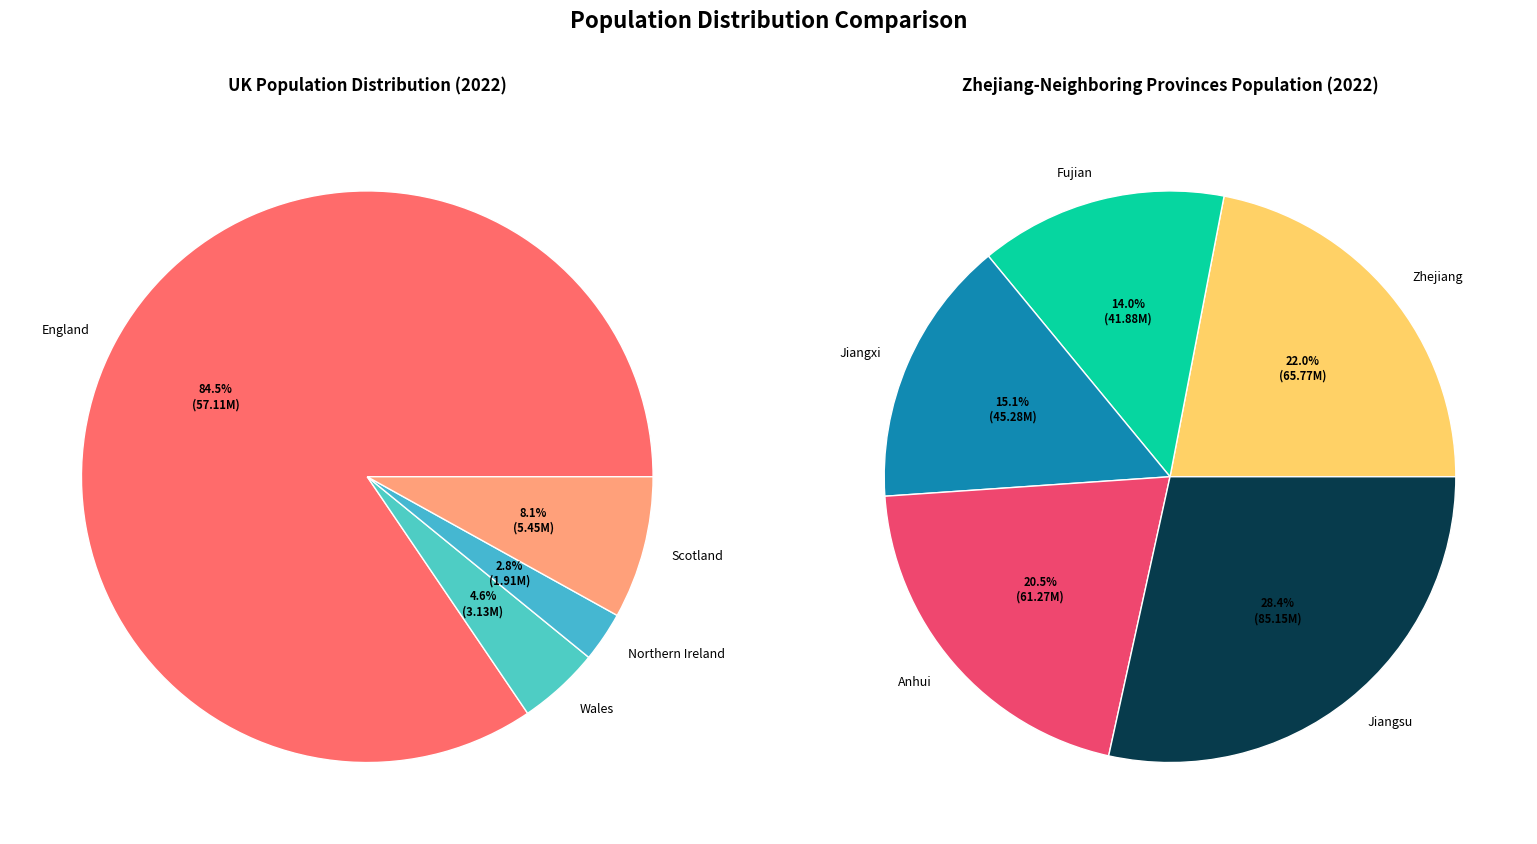

Write the Python code that produced this figure.
import matplotlib.pyplot as plt
uk_countries = [57.11, 3.13, 1.91, 5.45]
zjnb_provinces = [65.77, 41.88, 45.28, 61.27, 85.15]
uk_data = {"England": 57.11,"Wales": 3.13,"Northern Ireland": 1.91,"Scotland": 5.45}
china_data = {"Zhejiang": 65.77,"Fujian": 41.88,"Jiangxi": 45.28,"Anhui": 61.27,"Jiangsu": 85.15}

# Create and print sorted lists
uk_sorted = sorted(uk_data.items(), key=lambda x: x[1], reverse=True)
china_sorted = sorted(china_data.items(), key=lambda x: x[1], reverse=True)

#print the sorted values
print("Sorted UK countries (name: population in millions):")
for country, pop in uk_sorted:
    print(f"{country}: {pop}")
print("\nSorted Zhejiang-neighboring provinces (name: population in millions):")
for province, pop in china_sorted:
    print(f"{province}: {pop}")

# Create pie charts
plt.figure(figsize=(16, 8))

# UK Pie Chart
plt.subplot(1, 2, 1, aspect='equal') #stay in the left
wedges_uk, texts_uk, autotexts_uk = plt.pie(
    uk_countries,labels=uk_data.keys(),
    autopct=lambda p: f'{p:.1f}%\n({p*sum(uk_countries)/100:.2f}M)', #show population and proportion of each part
    colors= ['#FF6B6B', '#4ECDC4', '#45B7D1', '#FFA07A'],
    wedgeprops={'linewidth': 1, 'edgecolor': 'white'},
    textprops={'fontsize': 9}
)
plt.setp(autotexts_uk, size=8, weight="bold")
plt.title('UK Population Distribution (2022)\n', fontsize=12, fontweight='bold')

# China Pie Chart
plt.subplot(1, 2, 2, aspect='equal') #stay in consistent with the chart of UK population
wedges_china, texts_china, autotexts_china = plt.pie(
    zjnb_provinces,
    labels=china_data.keys(),
    autopct=lambda p: f'{p:.1f}%\n({p*sum(zjnb_provinces)/100:.2f}M)',
    colors=['#FFD166', '#06D6A0', '#118AB2', '#EF476F', '#073B4C'],
    wedgeprops={'linewidth': 1, 'edgecolor': 'white'},
    textprops={'fontsize': 9}
)
plt.setp(autotexts_china, size=8, weight="bold")
plt.title('Zhejiang-Neighboring Provinces Population (2022)\n', fontsize=12, fontweight='bold')

# Add title and adjust layout
plt.suptitle('Population Distribution Comparison', fontsize=16, fontweight='bold', y=1.05)
plt.tight_layout()

# Save and show
plt.savefig('population_distribution.png')
plt.show()